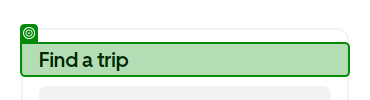
Task: Automated Trip Fare Extraction

Workflow: UberOperations

Step 1: check the heading 'Find a trip' in window 'Plan your Uber journey' (chrome.exe)

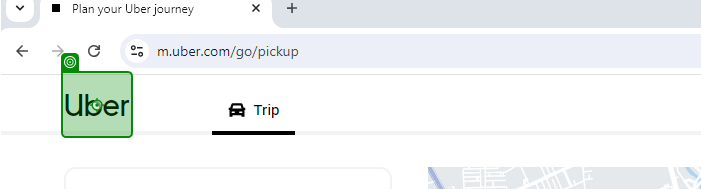
Step 2: click on the link 'Uber' in window 'Plan your Uber journey' (chrome.exe)

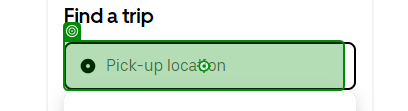
Step 3: type [in_FromLocation] into the element in window 'Plan your Uber journey' (chrome.exe)

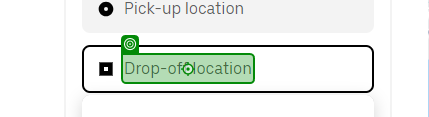
Step 4: type [in_ToLocation] into the element 'Drop-off location' in window 'Plan your Uber journey' (chrome.exe)

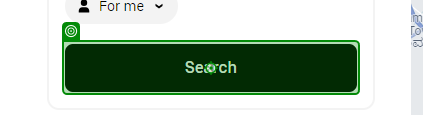
Step 5: click on the button 'Search' in window 'Plan your Uber journey' (chrome.exe)

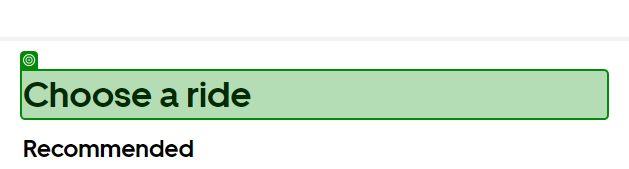
Step 6: check the element 'Choose a ride' in window 'Plan your Uber journey' (chrome.exe)

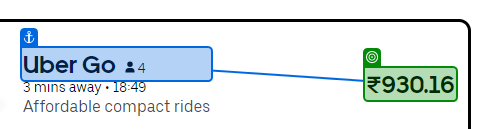
Step 7: get-text from the paragraph in window 'Plan your Uber journey' (chrome.exe)

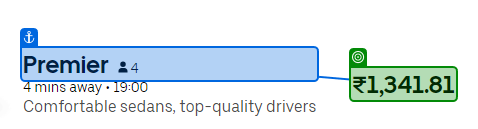
Step 8: get-text from the paragraph in window 'Plan your Uber journey' (chrome.exe)

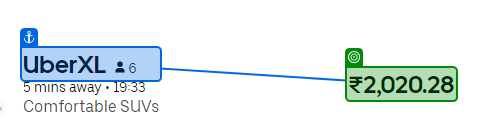
Step 9: get-text from the paragraph in window 'Plan your Uber journey' (chrome.exe)
